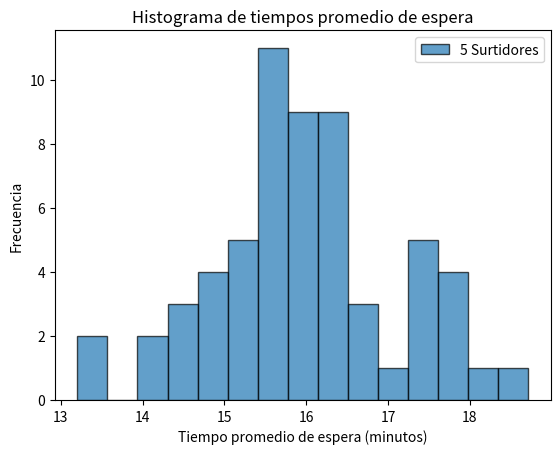

Generate this figure with matplotlib:
import numpy as np
import matplotlib.pyplot as plt

# Parámetros de la simulación
num_experimentos = 60
num_corridas = 100
tiempo_entre_camiones = 15  # minutos
num_camiones = 4

# Función para convertir minutos a formato de minutos y segundos
def minutos_a_minutos_segundos(minutos):
    minutos_enteros = int(minutos)
    segundos = int((minutos - minutos_enteros) * 60)
    return f"{minutos_enteros}:{segundos:02d} minutos"

# Función para simular el tiempo de atención de cada empleado
def tiempo_atencion_empleado(empleado):
    if empleado == 1:
        return np.random.normal(18, 4)
    elif empleado == 2:
        return np.random.exponential(15)
    elif empleado == 3:
        return np.random.exponential(16)
    elif empleado == 4:
        return np.random.normal(14, 3)
    elif empleado == 5:
        return np.random.normal(19, 5)

# Función para simular una corrida
def simular_corrida(num_empleados):
    tiempos_espera = []
    tiempo_llegada_camion = 0
    for _ in range(num_camiones):
        tiempo_llegada_camion += np.random.exponential(tiempo_entre_camiones)
        tiempos_atencion = [tiempo_atencion_empleado(np.random.randint(1, num_empleados + 1)) for _ in range(num_empleados)]
        tiempo_espera = max(0, max(tiempos_atencion) - (tiempo_llegada_camion - tiempo_entre_camiones))
        tiempos_espera.append(tiempo_espera)
    return np.mean(tiempos_espera)

# Simulación de los experimentos con 5 surtidores
resultados_experimentos_5 = []
for _ in range(num_experimentos):
    tiempos_promedio_corrida = [simular_corrida(5) for _ in range(num_corridas)]
    resultados_experimentos_5.append(np.mean(tiempos_promedio_corrida))

# Cálculo del tiempo promedio de espera de los camiones
tiempo_promedio_espera_5 = np.mean(resultados_experimentos_5)
tiempo_promedio_espera_formateado = minutos_a_minutos_segundos(tiempo_promedio_espera_5)

# Intervalo de confianza del 95%
intervalo_confianza_5 = np.percentile(resultados_experimentos_5, [2.5, 97.5])
intervalo_confianza_formateado = [minutos_a_minutos_segundos(tiempo) for tiempo in intervalo_confianza_5]

# Histograma de los resultados de los experimentos
plt.hist(resultados_experimentos_5, bins=15, edgecolor='black', alpha=0.7, label='5 Surtidores')
plt.title('Histograma de tiempos promedio de espera')
plt.xlabel('Tiempo promedio de espera (minutos)')
plt.ylabel('Frecuencia')
plt.legend()
plt.show()

# Cálculo del porcentaje de tiempo de ocupación de cada surtidor
tiempo_total_simulacion = num_experimentos * num_corridas * tiempo_entre_camiones
tiempo_ocupacion_empleado = [0] * 5
for _ in range(num_experimentos):
    for _ in range(num_corridas):
        for empleado in range(1, 6):
            tiempo_ocupacion_empleado[empleado-1] += min(tiempo_atencion_empleado(empleado), tiempo_entre_camiones)
porcentaje_ocupacion = [tiempo / tiempo_total_simulacion * 100 for tiempo in tiempo_ocupacion_empleado]

# Imprimir reporte estadístico
print("Reporte Estadístico con 5 Surtidores:")
print("Tiempo promedio de espera de los camiones:", tiempo_promedio_espera_formateado)
print("Intervalo de confianza del 95%:", intervalo_confianza_formateado)
print("\nPorcentaje de tiempo de ocupación de cada surtidor:")
for empleado, porcentaje in enumerate(porcentaje_ocupacion, start=1):
    print(f"Empleado {empleado}: {porcentaje:.2f}%")
